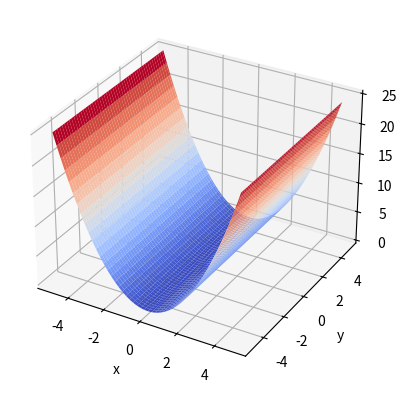

The script that saved this image:
import matplotlib.pyplot as plt
import numpy as np


def f(x, y):
    return x ** 2

x = np.arange(-5, 5, 0.1)
y = np.arange(-5, 5, 0.1)
X, Y = np.meshgrid(x, y)

fig = plt.figure()
ax = plt.axes(projection="3d")
ax.plot_surface(X, Y, f(X, Y), cmap="coolwarm")
ax.set_xlabel("x")
ax.set_ylabel("y")
ax.set_zlabel("f(x, y)")

plt.show()